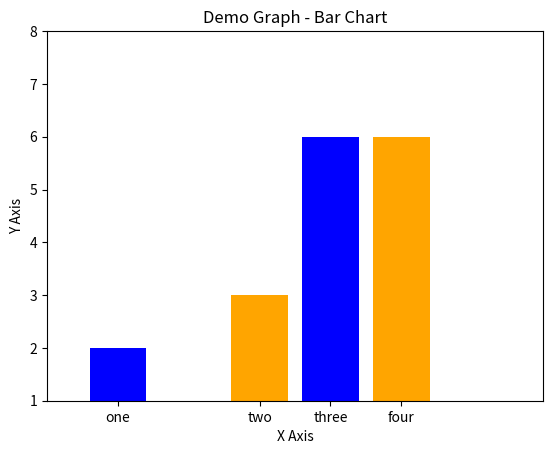

Write the Python code that produced this figure.
import matplotlib.pyplot as plt

left = [2, 4, 5, 6]
height = [2, 3, 6, 6]

# Adjust tick_label to have the same number of elements as left and height
tick_label = ['one', 'two', 'three', 'four']

plt.bar(left, height, tick_label=tick_label, width=0.8, color=['blue', 'orange'])

plt.ylim(1, 8)
plt.xlim(1, 8)

plt.xlabel('X Axis')
plt.ylabel('Y Axis')
plt.title('Demo Graph - Bar Chart')

plt.show()
